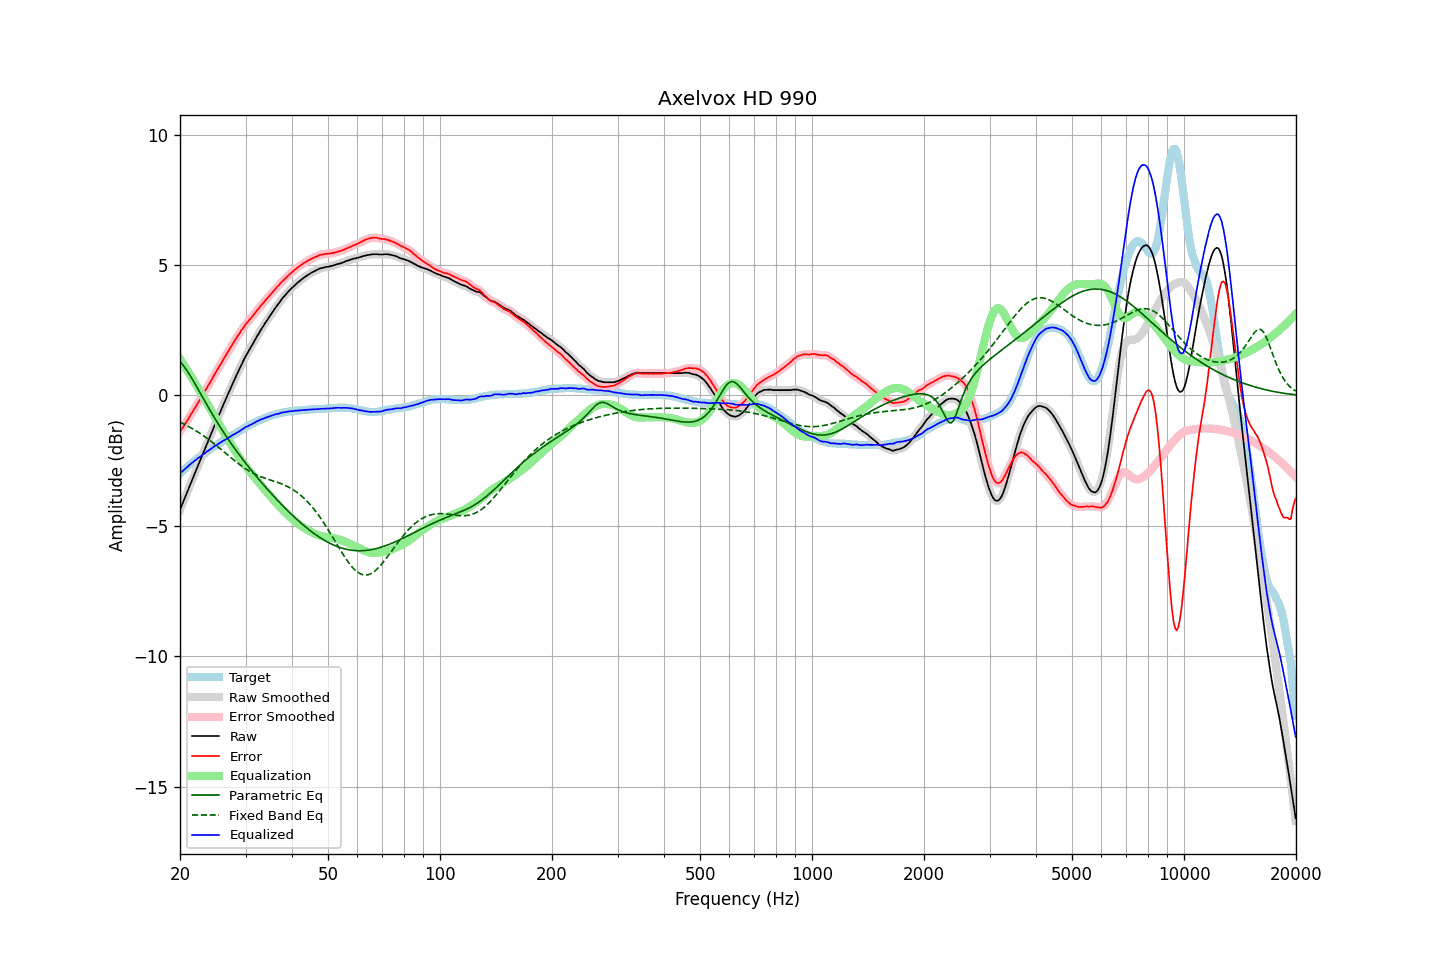

The table this chart was drawn from, first rows:
frequency, raw, error, smoothed, error_smoothed, equalization, parametric_eq, fixed_band_eq, equalized_raw, equalized_smoothed, target
20.00, -4.39, -1.39, -4.38, -1.39, 1.40, 1.30, -1.02, -2.99, -2.99, -2.99
20.20, -4.24, -1.30, -4.24, -1.30, 1.30, 1.23, -1.05, -2.93, -2.94, -2.93
20.40, -4.08, -1.20, -4.09, -1.21, 1.21, 1.15, -1.08, -2.88, -2.88, -2.88
20.61, -3.94, -1.11, -3.94, -1.11, 1.11, 1.07, -1.11, -2.83, -2.83, -2.82
20.81, -3.78, -1.01, -3.79, -1.02, 1.01, 0.98, -1.15, -2.77, -2.77, -2.77
21.02, -3.64, -0.92, -3.63, -0.92, 0.91, 0.89, -1.18, -2.72, -2.72, -2.71
21.23, -3.48, -0.81, -3.48, -0.82, 0.82, 0.79, -1.21, -2.66, -2.66, -2.66
21.44, -3.32, -0.71, -3.33, -0.71, 0.72, 0.69, -1.25, -2.61, -2.61, -2.61
21.66, -3.18, -0.61, -3.17, -0.61, 0.61, 0.59, -1.28, -2.56, -2.56, -2.56
21.87, -3.02, -0.51, -3.02, -0.51, 0.51, 0.48, -1.32, -2.51, -2.51, -2.51
22.09, -2.87, -0.41, -2.87, -0.41, 0.41, 0.37, -1.36, -2.46, -2.46, -2.46
22.31, -2.72, -0.31, -2.72, -0.31, 0.31, 0.27, -1.40, -2.42, -2.42, -2.41
22.54, -2.58, -0.20, -2.58, -0.21, 0.20, 0.16, -1.44, -2.37, -2.37, -2.37
22.76, -2.42, -0.10, -2.43, -0.10, 0.10, 0.05, -1.48, -2.32, -2.33, -2.32
22.99, -2.28, 0.01, -2.28, 0.01, -0.00, -0.06, -1.52, -2.28, -2.28, -2.28
23.22, -2.13, 0.11, -2.13, 0.11, -0.11, -0.17, -1.56, -2.23, -2.23, -2.23
23.45, -1.97, 0.22, -1.98, 0.22, -0.21, -0.28, -1.61, -2.19, -2.19, -2.19
23.69, -1.83, 0.32, -1.83, 0.32, -0.32, -0.39, -1.65, -2.15, -2.15, -2.14
23.92, -1.67, 0.43, -1.67, 0.43, -0.43, -0.50, -1.70, -2.10, -2.10, -2.10
24.16, -1.52, 0.53, -1.52, 0.53, -0.53, -0.60, -1.74, -2.06, -2.06, -2.05
24.40, -1.37, 0.64, -1.37, 0.64, -0.64, -0.71, -1.79, -2.01, -2.01, -2.01
24.65, -1.23, 0.75, -1.22, 0.75, -0.75, -0.81, -1.84, -1.97, -1.97, -1.97
24.89, -1.07, 0.86, -1.08, 0.86, -0.85, -0.91, -1.89, -1.93, -1.93, -1.93
25.14, -0.93, 0.96, -0.93, 0.96, -0.96, -1.01, -1.94, -1.89, -1.89, -1.89
25.39, -0.78, 1.07, -0.79, 1.07, -1.07, -1.11, -1.99, -1.85, -1.85, -1.85
25.65, -0.65, 1.17, -0.64, 1.17, -1.17, -1.21, -2.04, -1.82, -1.81, -1.81
25.91, -0.50, 1.28, -0.50, 1.28, -1.28, -1.31, -2.09, -1.77, -1.77, -1.77
26.16, -0.35, 1.38, -0.36, 1.38, -1.38, -1.40, -2.14, -1.73, -1.74, -1.73
26.43, -0.22, 1.49, -0.21, 1.49, -1.49, -1.50, -2.20, -1.70, -1.70, -1.70
26.69, -0.08, 1.59, -0.07, 1.59, -1.59, -1.59, -2.25, -1.66, -1.66, -1.66
26.96, 0.07, 1.70, 0.07, 1.69, -1.69, -1.68, -2.30, -1.62, -1.63, -1.62
27.23, 0.20, 1.80, 0.21, 1.80, -1.80, -1.77, -2.35, -1.59, -1.59, -1.59
27.50, 0.34, 1.90, 0.35, 1.90, -1.90, -1.86, -2.40, -1.55, -1.55, -1.55
27.77, 0.49, 2.00, 0.48, 2.00, -2.00, -1.95, -2.45, -1.51, -1.52, -1.51
28.05, 0.62, 2.10, 0.62, 2.10, -2.10, -2.03, -2.50, -1.48, -1.48, -1.48
28.33, 0.76, 2.20, 0.75, 2.19, -2.19, -2.12, -2.55, -1.44, -1.44, -1.44
28.62, 0.88, 2.29, 0.88, 2.29, -2.29, -2.20, -2.60, -1.41, -1.41, -1.40
28.90, 1.02, 2.38, 1.02, 2.38, -2.39, -2.29, -2.65, -1.37, -1.37, -1.36
29.19, 1.14, 2.48, 1.15, 2.47, -2.48, -2.37, -2.69, -1.33, -1.33, -1.33
29.48, 1.28, 2.57, 1.28, 2.57, -2.56, -2.45, -2.74, -1.29, -1.29, -1.29
29.78, 1.40, 2.66, 1.40, 2.66, -2.65, -2.53, -2.78, -1.25, -1.25, -1.25
30.08, 1.52, 2.75, 1.52, 2.74, -2.73, -2.61, -2.82, -1.21, -1.21, -1.22
30.38, 1.62, 2.81, 1.63, 2.81, -2.81, -2.69, -2.86, -1.19, -1.18, -1.18
30.68, 1.73, 2.89, 1.73, 2.88, -2.89, -2.77, -2.90, -1.15, -1.15, -1.15
30.99, 1.84, 2.96, 1.84, 2.96, -2.96, -2.84, -2.93, -1.12, -1.12, -1.11
31.30, 1.94, 3.03, 1.95, 3.03, -3.04, -2.92, -2.97, -1.09, -1.09, -1.08
31.61, 2.05, 3.11, 2.06, 3.11, -3.11, -2.99, -3.00, -1.06, -1.06, -1.05
31.93, 2.16, 3.19, 2.16, 3.19, -3.19, -3.07, -3.03, -1.02, -1.02, -1.02
32.24, 2.28, 3.27, 2.27, 3.26, -3.26, -3.14, -3.06, -0.99, -0.99, -0.99
32.57, 2.37, 3.34, 2.38, 3.34, -3.34, -3.22, -3.08, -0.97, -0.96, -0.96
32.89, 2.49, 3.42, 2.48, 3.42, -3.41, -3.29, -3.11, -0.93, -0.93, -0.93
33.22, 2.59, 3.50, 2.58, 3.49, -3.49, -3.36, -3.13, -0.90, -0.91, -0.91
33.55, 2.68, 3.56, 2.68, 3.57, -3.56, -3.43, -3.16, -0.89, -0.88, -0.88
33.89, 2.77, 3.64, 2.77, 3.63, -3.63, -3.50, -3.18, -0.86, -0.86, -0.86
34.23, 2.86, 3.71, 2.86, 3.70, -3.71, -3.57, -3.20, -0.84, -0.84, -0.84
34.57, 2.95, 3.77, 2.96, 3.77, -3.78, -3.64, -3.22, -0.82, -0.82, -0.81
34.92, 3.05, 3.85, 3.05, 3.84, -3.85, -3.71, -3.24, -0.79, -0.80, -0.79
35.27, 3.14, 3.92, 3.14, 3.91, -3.92, -3.78, -3.26, -0.77, -0.77, -0.77
35.62, 3.23, 3.99, 3.24, 3.99, -3.99, -3.84, -3.28, -0.75, -0.75, -0.75
35.97, 3.33, 4.06, 3.33, 4.06, -4.06, -3.91, -3.30, -0.73, -0.73, -0.73
... 635 more rows
